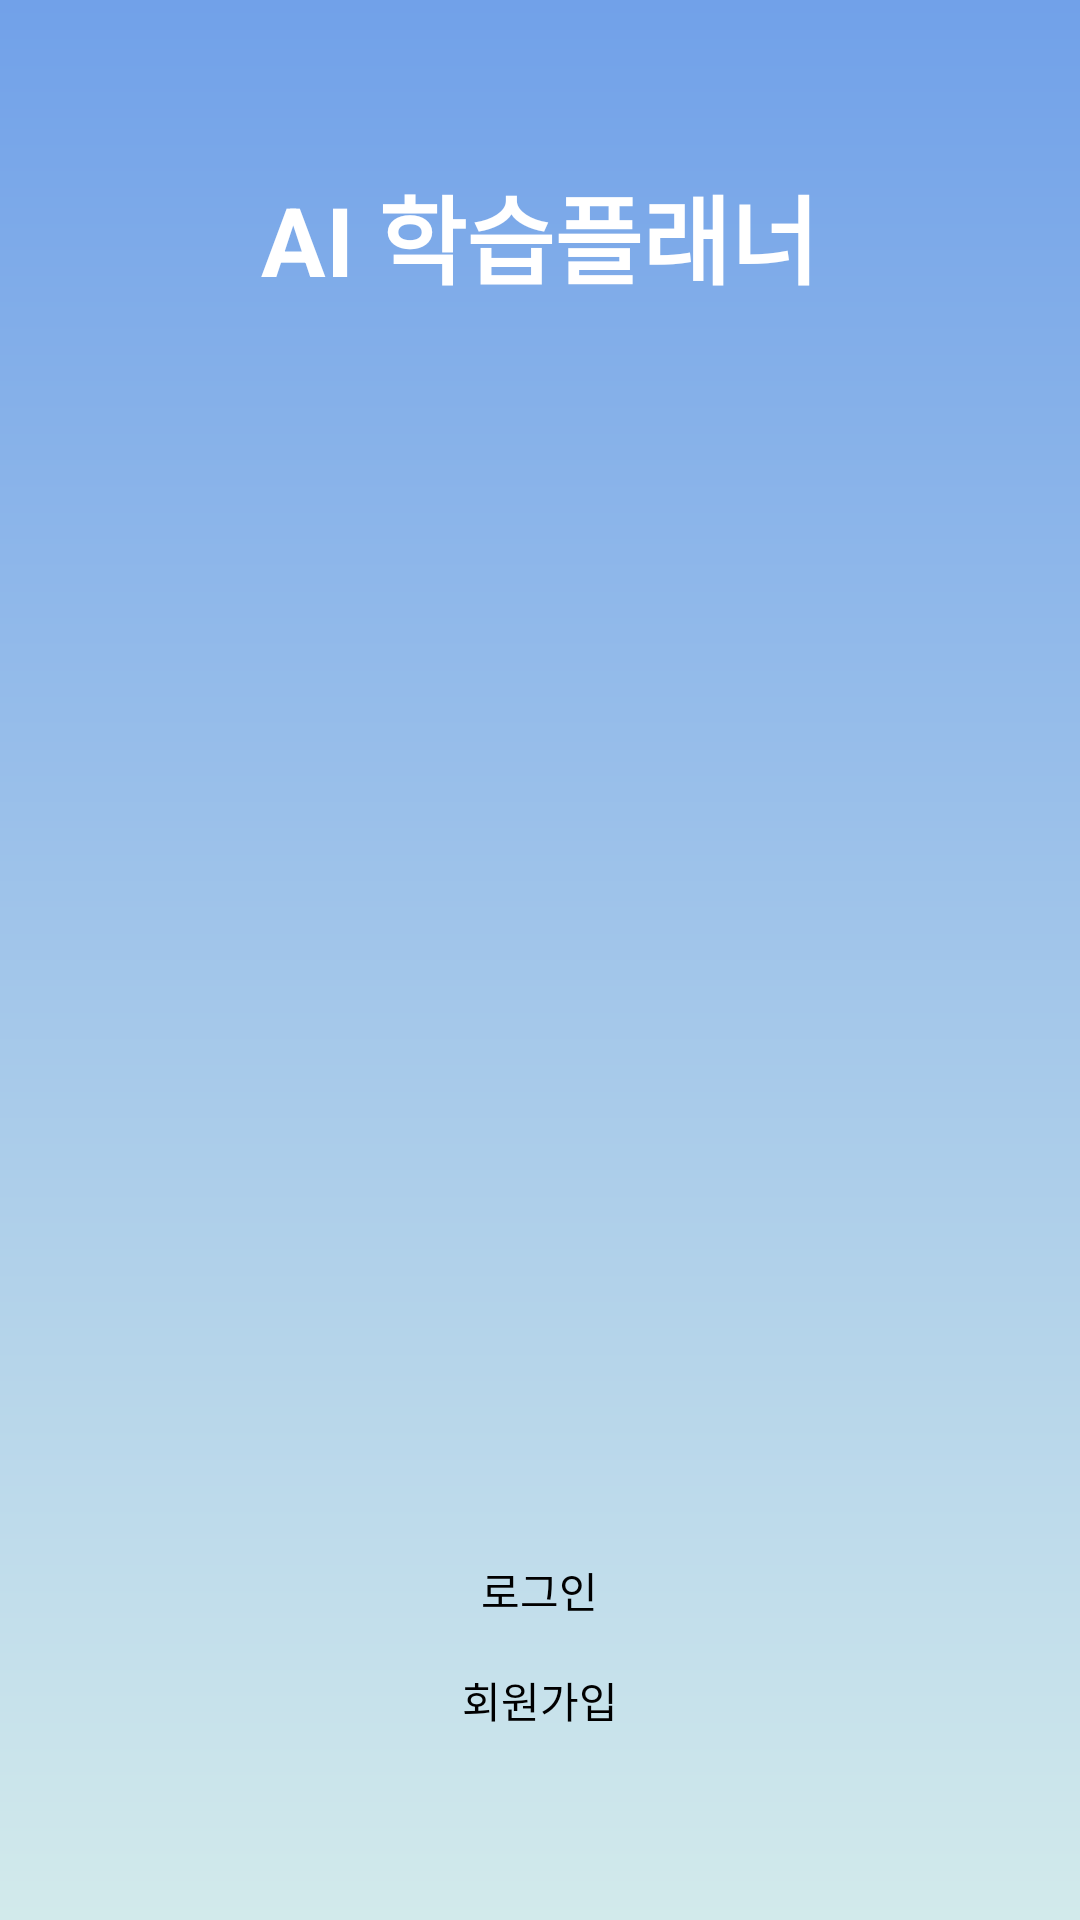

This screen was rendered from an Android layout file. Write that file and the resources it references.
<!-- AndroidManifest.xml: application theme Theme.Ch2_project -->
<!-- res/layout/activity_main.xml -->
<?xml version="1.0" encoding="utf-8"?>
<LinearLayout xmlns:android="http://schemas.android.com/apk/res/android"
    android:layout_width="match_parent"
    android:layout_height="match_parent"
    android:orientation="vertical"
    android:background="@drawable/login_background"
    android:gravity="center"
    android:padding="17dp">

    
    <TextView
        android:layout_width="wrap_content"
        android:layout_height="wrap_content"
        android:text="AI 학습플래너"
        android:textColor="#FFFFFF"
        android:textSize="32sp"
        android:textStyle="bold"
        android:layout_marginBottom="300dp"/>

    
    <LinearLayout
        android:layout_width="wrap_content"
        android:layout_height="wrap_content"
        android:orientation="horizontal"
        android:layout_marginBottom="30dp">

        
        <LinearLayout
            android:id="@+id/kakaoLoginButton"
            android:layout_width="80dp"
            android:layout_height="80dp"
            android:background="@drawable/social_button_background"
            android:gravity="center"
            android:layout_marginEnd="30dp"
            android:clickable="true"
            android:focusable="true"
            android:orientation="vertical">

            <ImageView
                android:id="@+id/kakaoImage"
                android:layout_width="50dp"
                android:layout_height="50dp"
                android:scaleType="fitCenter"/>
        </LinearLayout>

        
        <LinearLayout
            android:id="@+id/googleLoginButton"
            android:layout_width="80dp"
            android:layout_height="80dp"
            android:background="@drawable/social_button_background"
            android:gravity="center"
            android:layout_marginEnd="30dp"
            android:clickable="true"
            android:focusable="true"
            android:orientation="vertical">

            <ImageView
                android:id="@+id/googleImage"
                android:layout_width="50dp"
                android:layout_height="50dp"
                android:scaleType="fitCenter"/>
        </LinearLayout>

        
        <LinearLayout
            android:id="@+id/naverLoginButton"
            android:layout_width="80dp"
            android:layout_height="80dp"
            android:background="@drawable/social_button_background"
            android:gravity="center"
            android:clickable="true"
            android:focusable="true"
            android:orientation="vertical">

            <ImageView
                android:id="@+id/naverImage"
                android:layout_width="50dp"
                android:layout_height="50dp"
                android:scaleType="fitCenter"/>
        </LinearLayout>
    </LinearLayout>

    
    <LinearLayout
        android:layout_width="wrap_content"
        android:layout_height="wrap_content"
        android:orientation="vertical"
        android:gravity="center">

        <TextView
            android:id="@+id/loginText"
            android:layout_width="wrap_content"
            android:layout_height="wrap_content"
            android:text="로그인"
            android:textColor="#000000"
            android:textSize="14sp"
            android:clickable="true"
            android:focusable="true"
            android:padding="8dp"/>

        <TextView
            android:id="@+id/signupText"
            android:layout_width="wrap_content"
            android:layout_height="wrap_content"
            android:text="회원가입"
            android:textColor="#000000"
            android:textSize="14sp"
            android:clickable="true"
            android:focusable="true"
            android:padding="8dp"/>
    </LinearLayout>

</LinearLayout>
<!-- resources referenced by this layout -->
<resources>
  <!-- drawable login_background (drawable) -->
  <?xml version="1.0" encoding="UTF-8"?>
  <shape xmlns:android="http://schemas.android.com/apk/res/android">
      <gradient
          android:startColor="#71A1E9"
          android:endColor="#D2EAEB"
          android:angle="270"/>
      <corners android:radius="0dp"/>
  </shape>
  <style name="Theme.Ch2_project" parent="Base.Theme.Ch2_project" />
  <style name="Base.Theme.Ch2_project" parent="Theme.Material3.Light.NoActionBar">
          
          
      </style>
</resources>
